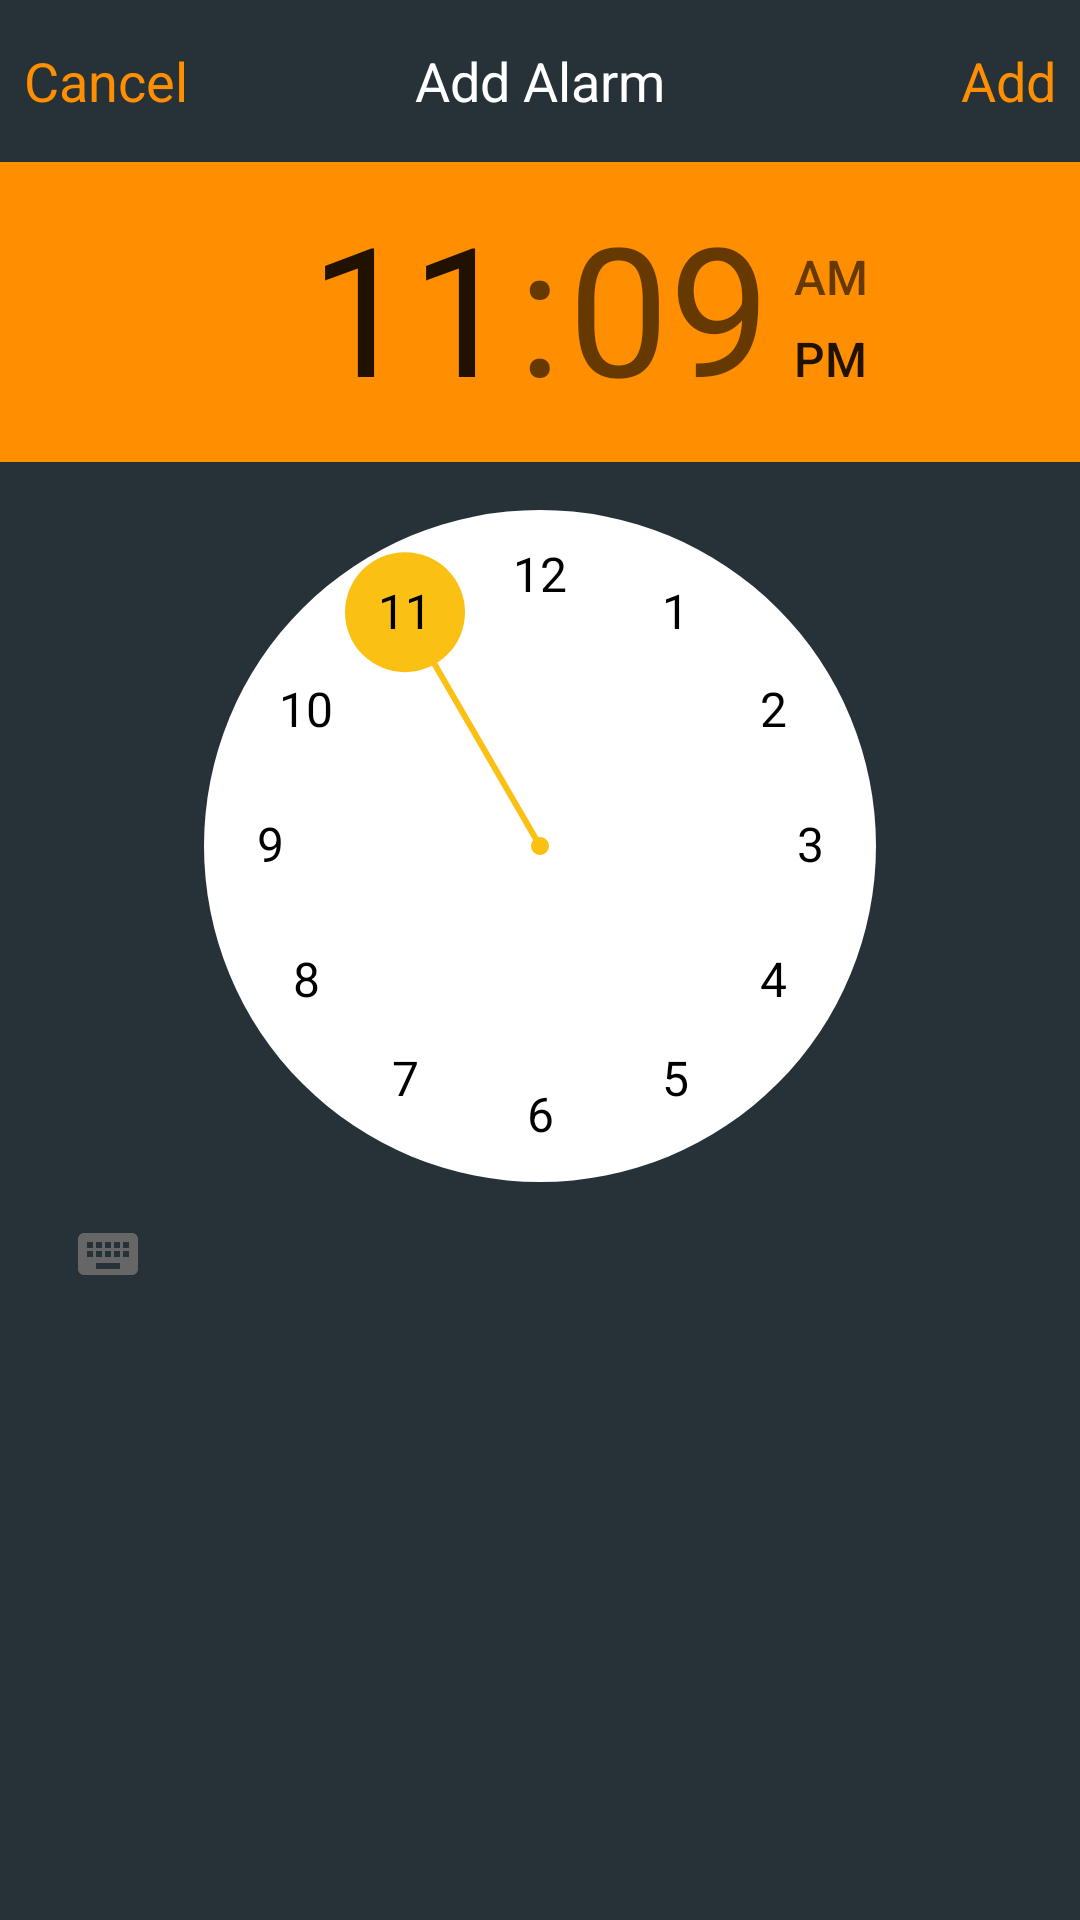

Reconstruct the res/layout file that produces this screen, plus the resources it refers to.
<!-- AndroidManifest.xml: application theme AppTheme -->
<!-- res/layout/activity_timepicker.xml -->
<?xml version="1.0" encoding="utf-8"?>
<LinearLayout
    xmlns:android="http://schemas.android.com/apk/res/android"
    android:orientation="vertical"
    android:background="@color/main"
    android:layout_width="match_parent"
    android:layout_height="match_parent">

    <RelativeLayout
        android:layout_width="match_parent"
        android:layout_height="@dimen/dp54">

        <TextView
            android:id="@+id/cancel"
            android:layout_centerVertical="true"
            android:layout_marginLeft="@dimen/dp8"
            android:layout_width="wrap_content"
            android:textSize="@dimen/sp18"
            android:text="Cancel"
            android:textColor="@color/orange"
            android:layout_height="wrap_content"/>

        <TextView
            android:layout_width="wrap_content"
            android:text="Add Alarm"
            android:textColor="@color/white"
            android:textSize="@dimen/sp18"
            android:layout_centerInParent="true"
            android:layout_height="wrap_content"/>

        <TextView
            android:id="@+id/add_alarm"
            android:layout_width="wrap_content"
            android:layout_centerVertical="true"
            android:layout_alignParentRight="true"
            android:layout_marginRight="@dimen/dp8"
            android:textSize="@dimen/sp18"
            android:text="Add"
            android:textColor="@color/orange"
            android:layout_height="wrap_content"/>

    </RelativeLayout>

    <TimePicker
        android:id="@+id/timer_picker"
        android:layout_width="wrap_content"
        android:timePickerMode="clock"
        style="@style/customTimePicker"
        android:layout_height="wrap_content"/>

</LinearLayout>
<!-- resources referenced by this layout -->
<resources>
  <color name="main">#263238</color>
  <color name="orange">#FF8F00</color>
  <color name="white">#FFFFFF</color>
  <dimen name="dp54">54dp</dimen>
  <dimen name="dp8">8dp</dimen>
  <dimen name="sp18">18sp</dimen>
  <style name="customTimePicker" parent="@android:style/Widget.Material.TimePicker">
          <item name="android:timePickerMode">spinner</item>
          <item name="android:headerBackground">@color/orange</item>
          <item name="android:numbersTextColor">@color/black</item>
          <item name="android:numbersSelectorColor">#fbc014</item>
          <item name="android:numbersBackgroundColor">@color/white</item>
          <item name="android:amPmTextColor">@color/white</item>
          <item name="android:colorPrimary">@color/colorPrimary</item>
          <item name="android:backgroundTint">@color/white</item>
      </style>
  <style name="AppTheme" parent="Theme.AppCompat.Light.NoActionBar">
          
          <item name="colorPrimary">@color/colorPrimary</item>
          <item name="colorPrimaryDark">@color/colorPrimaryDark</item>
          <item name="colorAccent">@color/colorAccent</item>
      </style>
  <color name="black">#000000</color>
  <color name="colorPrimary">#008577</color>
  <color name="colorPrimaryDark">#00574B</color>
  <color name="colorAccent">#1C1C1C</color>
</resources>
